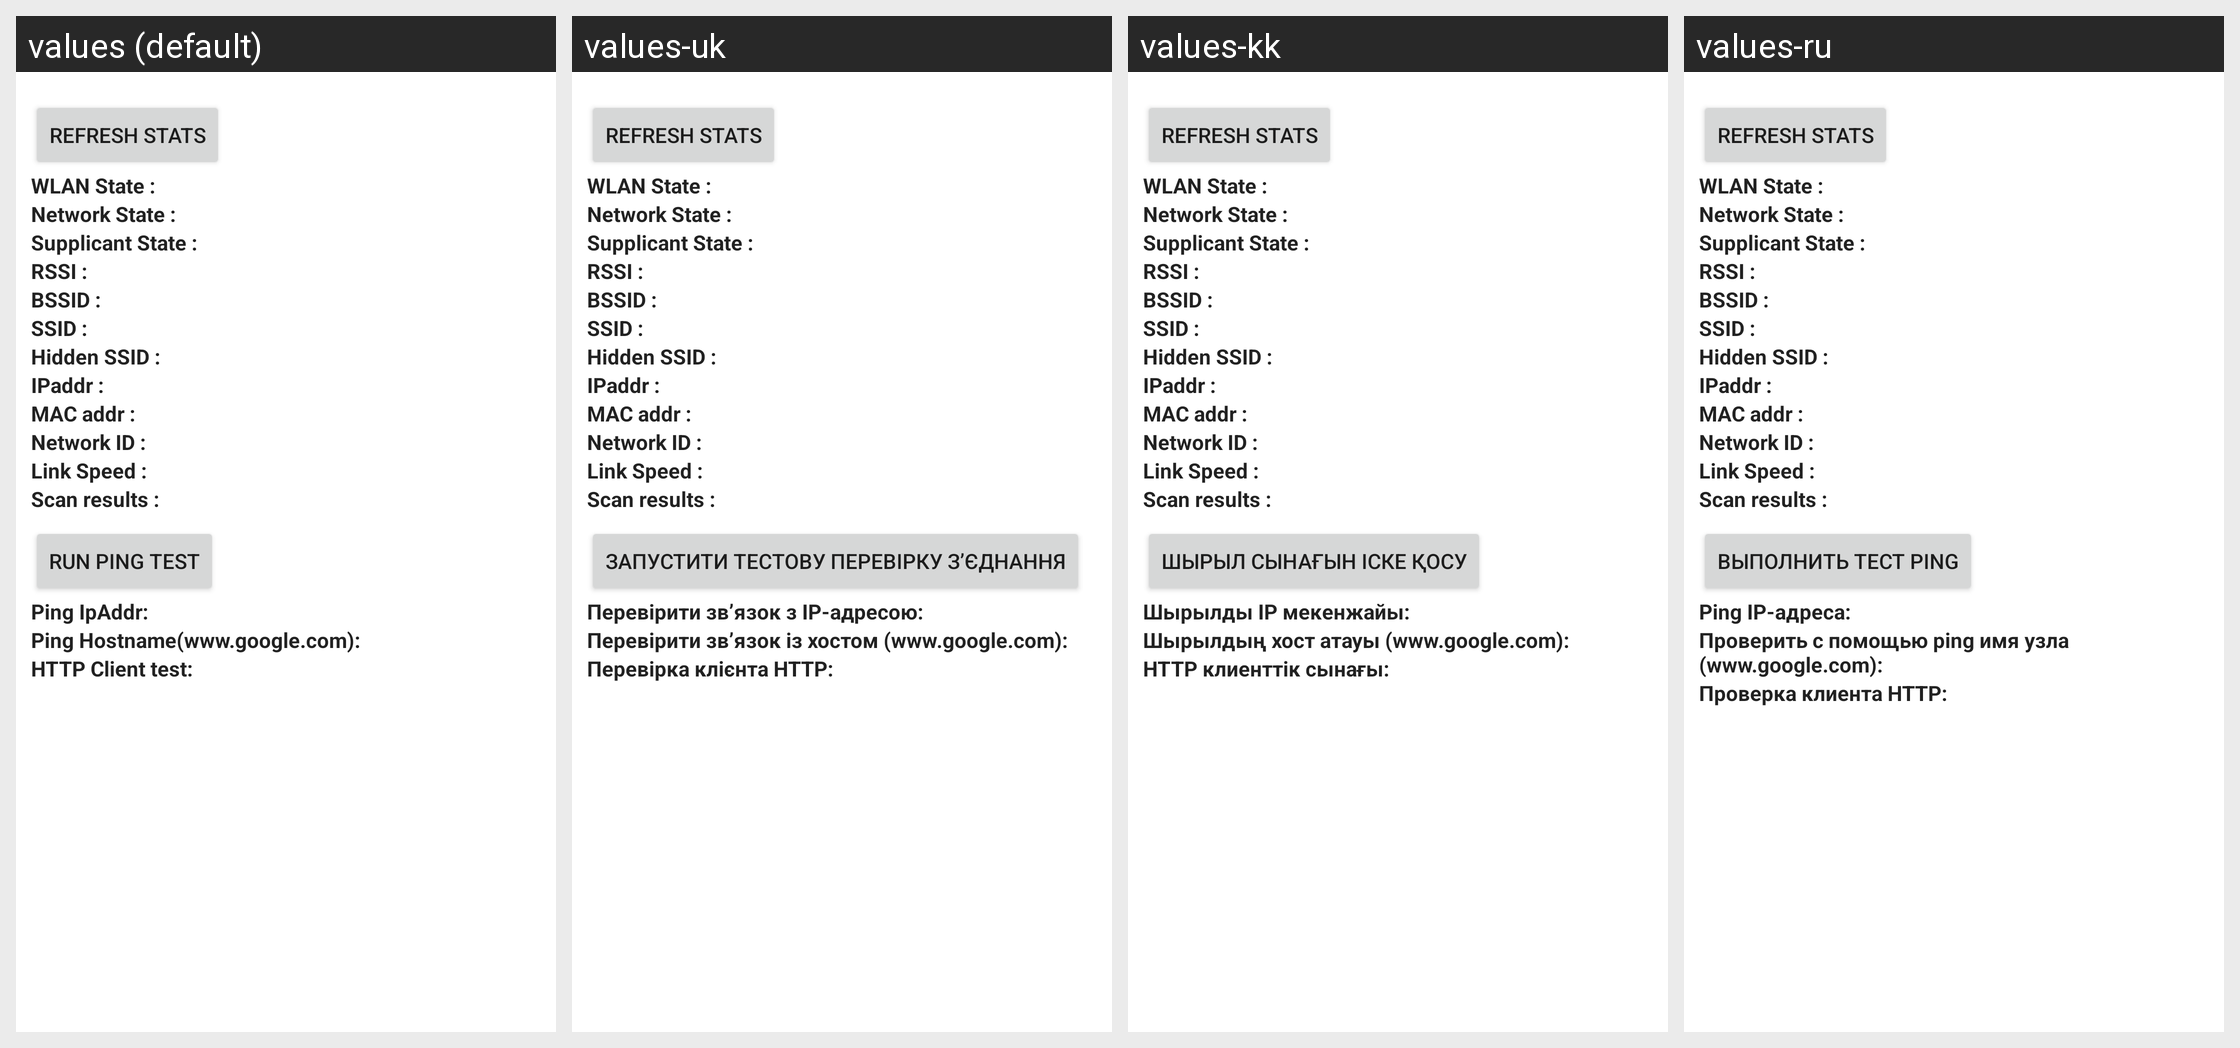

Translations of the strings shown on this Android screen, per locale in the grid:
Android screen res/layout/wifi_status_test.xml rendered under 4 locales, left to right: values (default), values-uk, values-kk, values-ru. Device: Nexus 5 (rendered at 1080×1920; each locale shown at half size, 540×960, under a caption strip naming it); theme Theme.MaterialComponents.DayNight.NoActionBar.
Other locales in the repository, not shown: values-bg, values-cs, values-da, values-de, values-el, values-es, values-es-rUS, values-et, values-fi, values-fr, values-ga, values-hr, values-hu, values-is, values-it, values-ko, values-lt, values-lv, values-nl, values-no, values-pl, values-pt, values-ro, values-sk, values-sl, values-sr, values-sv, values-tr, values-zh-rCN.
Strings drawn on this screen, with the default value and each locale's value (text and hints the layout hard-codes, and strings that could not be matched under every locale, appear in the picture but are not listed):

wifi_update
  values: Refresh Stats
  values-uk: Refresh Stats
  values-kk: Refresh Stats
  values-ru: Refresh Stats

wifi_state_label
  values: WLAN State :
  values-uk: WLAN State :
  values-kk: WLAN State :
  values-ru: WLAN State :

network_state_label
  values: Network State :
  values-uk: Network State :
  values-kk: Network State :
  values-ru: Network State :

supplicant_state_label
  values: Supplicant State :
  values-uk: Supplicant State :
  values-kk: Supplicant State :
  values-ru: Supplicant State :

rssi_label
  values: RSSI :
  values-uk: RSSI :
  values-kk: RSSI :
  values-ru: RSSI :

bssid_label
  values: BSSID :
  values-uk: BSSID :
  values-kk: BSSID :
  values-ru: BSSID :

ssid_label
  values: SSID :
  values-uk: SSID :
  values-kk: SSID :
  values-ru: SSID :

hidden_ssid_label
  values: Hidden SSID :
  values-uk: Hidden SSID :
  values-kk: Hidden SSID :
  values-ru: Hidden SSID :

ipaddr_label
  values: IPaddr :
  values-uk: IPaddr :
  values-kk: IPaddr :
  values-ru: IPaddr :

macaddr_label
  values: MAC addr :
  values-uk: MAC addr :
  values-kk: MAC addr :
  values-ru: MAC addr :

networkid_label
  values: Network ID :
  values-uk: Network ID :
  values-kk: Network ID :
  values-ru: Network ID :

link_speed_label
  values: Link Speed :
  values-uk: Link Speed :
  values-kk: Link Speed :
  values-ru: Link Speed :

scan_list_label
  values: Scan results :
  values-uk: Scan results :
  values-kk: Scan results :
  values-ru: Scan results :

ping_test_label
  values: Run ping test
  values-uk: Запустити тестову перевірку з’єднання
  values-kk: Шырыл сынағын іске қосу
  values-ru: Выполнить тест ping

radio_info_ping_ipaddr
  values: Ping IpAddr:
  values-uk: Перевірити зв’язок з IP-адресою:
  values-kk: Шырылды IР мекенжайы:
  values-ru: Ping IP-адреса:

radio_info_ping_hostname
  values: Ping Hostname(www.google.com):
  values-uk: Перевірити зв’язок із хостом (www.google.com):
  values-kk: Шырылдың хост атауы (www.google.com):
  values-ru: Проверить с помощью ping имя узла (www.google.com):

radio_info_http_client_test
  values: HTTP Client test:
  values-uk: Перевірка клієнта HTTP:
  values-kk: HTTP клиенттік сынағы:
  values-ru: Проверка клиента HTTP:
